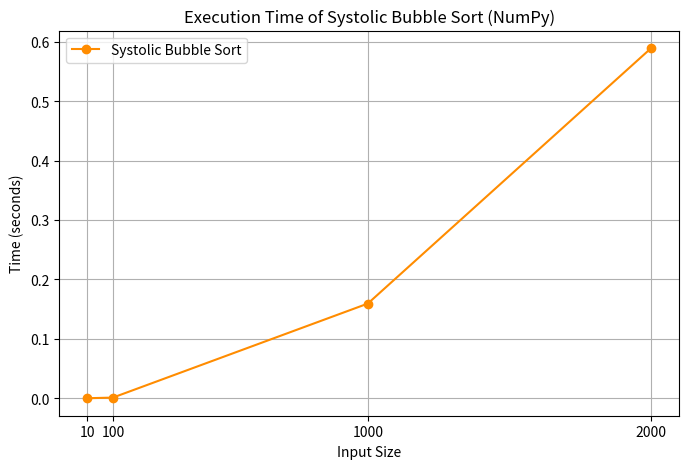

This chart was generated by the following Python code:
import time
import numpy as np
import matplotlib.pyplot as plt

def systolic_bubble_sort(array):
    """Performs systolic-style bubble sort on a NumPy array."""
    num_elements = len(array)
    for cycle in range(num_elements):
        start_index = 0 if cycle % 2 == 0 else 1
        for idx in range(start_index, num_elements - 1, 2):
            if array[idx] > array[idx + 1]:
                array[idx], array[idx + 1] = array[idx + 1], array[idx]
    return array

# Input sizes to test
input_sizes = [10, 100, 1000, 2000]
execution_times = []

# Run sorting test for each input size
for size in input_sizes:
    unsorted_array = np.random.permutation(size)
    start_time = time.time()
    systolic_bubble_sort(unsorted_array.copy())  # Sort a copy to keep original unchanged
    end_time = time.time()
    sort_duration = end_time - start_time
    execution_times.append(sort_duration)
    print(f"Sorted array of size {size} in {sort_duration:.5f} seconds")

# Plot the execution time results
plt.figure(figsize=(8, 5))
plt.plot(input_sizes, execution_times, marker='o', linestyle='-', color='darkorange', label='Systolic Bubble Sort')
plt.title("Execution Time of Systolic Bubble Sort (NumPy)")
plt.xlabel("Input Size")
plt.ylabel("Time (seconds)")
plt.grid(True)
plt.xticks(input_sizes)
plt.legend()

# Save plot to file
plt.savefig("systolic_sort_times_numpy.png")
print("Plot saved as 'systolic_sort_times_numpy.png'")

